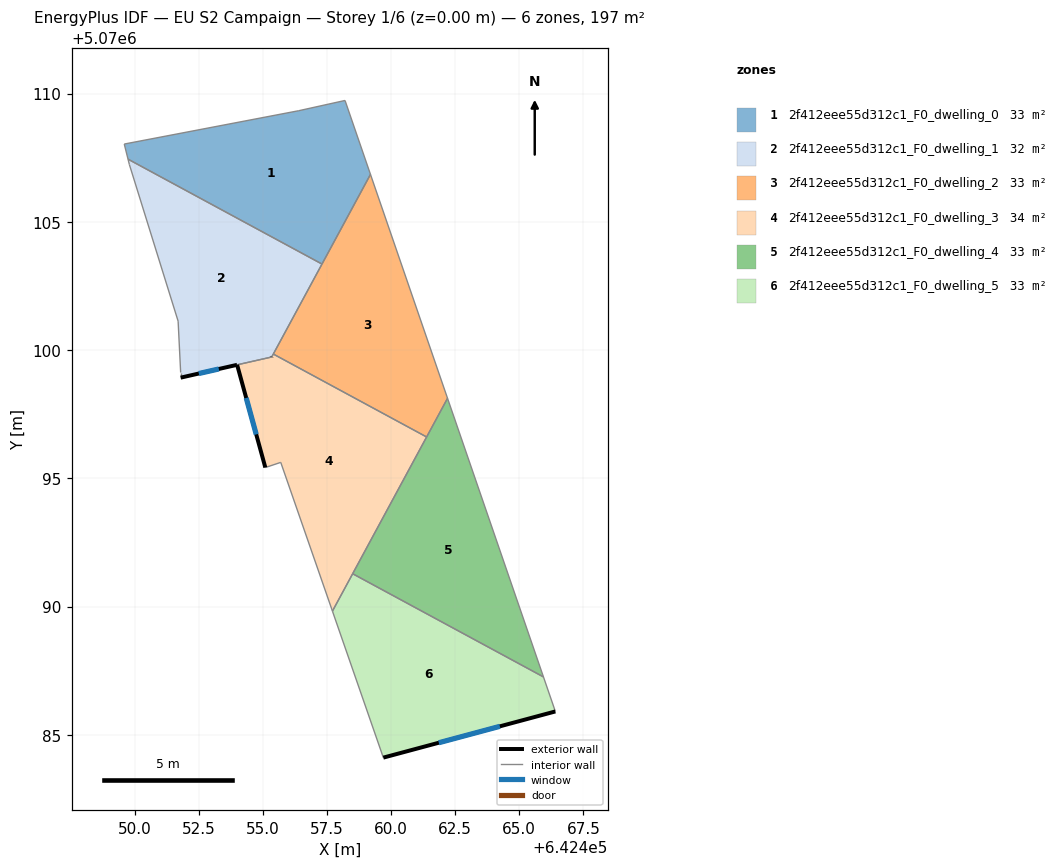
=== STOREY PLAN SPEC (per zone: floor XY polygon, exterior-wall plan segments, windows/doors) ===
zone 1: 2f412eee55d312c1_F0_dwelling_0  (32.9 m²)
  floor: (642457.31, 5070103.35) (642459.20, 5070106.85) (642458.21, 5070109.73) (642456.40, 5070109.33) (642449.60, 5070108.03) (642449.75, 5070107.44)
  interior walls: 6
zone 2: 2f412eee55d312c1_F0_dwelling_1  (31.8 m²)
  floor: (642455.35, 5070099.74) (642457.31, 5070103.35) (642449.75, 5070107.44) (642449.80, 5070107.23) (642451.70, 5070101.13) (642451.80, 5070099.12) (642451.80, 5070098.92) (642454.00, 5070099.42)
  exterior wall: (642453.99, 5070099.42) – (642454.00, 5070099.42)  [0.0 m]
  exterior wall: (642453.99, 5070099.42) – (642451.80, 5070098.92)  [2.3 m]
    window: (642453.29, 5070099.26) – (642452.51, 5070099.09)  [0.9 m²]
  exterior wall: (642455.35, 5070099.73) – (642455.35, 5070099.74)  [0.0 m]
  interior walls: 8
zone 3: 2f412eee55d312c1_F0_dwelling_2  (32.9 m²)
  floor: (642461.39, 5070096.61) (642462.20, 5070098.12) (642459.20, 5070106.85) (642455.41, 5070099.84)
  interior walls: 5
zone 4: 2f412eee55d312c1_F0_dwelling_3  (33.9 m²)
  floor: (642457.71, 5070089.82) (642461.39, 5070096.61) (642455.41, 5070099.84) (642455.35, 5070099.73) (642454.00, 5070099.42) (642455.10, 5070095.42) (642455.70, 5070095.62)
  exterior wall: (642455.10, 5070095.42) – (642454.00, 5070099.42)  [4.2 m]
    window: (642454.74, 5070096.71) – (642454.35, 5070098.13)  [1.6 m²]
  exterior wall: (642455.35, 5070099.73) – (642455.35, 5070099.74)  [0.0 m]
  interior walls: 7
zone 5: 2f412eee55d312c1_F0_dwelling_4  (32.9 m²)
  floor: (642465.94, 5070087.26) (642462.20, 5070098.12) (642458.50, 5070091.28)
  interior walls: 4
zone 6: 2f412eee55d312c1_F0_dwelling_5  (32.9 m²)
  floor: (642466.41, 5070085.91) (642465.94, 5070087.26) (642458.50, 5070091.28) (642457.71, 5070089.82) (642459.70, 5070084.11)
  exterior wall: (642466.41, 5070085.91) – (642459.70, 5070084.11)  [6.9 m]
    window: (642464.24, 5070085.33) – (642461.86, 5070084.69)  [2.6 m²]
  interior walls: 4

=== DERIVED (storey summary) ===
Building: EU S2 Campaign
Storey: 1 of 6  (floor level z = 0.00 m)
Storey gross floor area: 197.3 m²
Zones on this storey: 6
  - 2f412eee55d312c1_F0_dwelling_0: floor 32.9 m²
  - 2f412eee55d312c1_F0_dwelling_1: floor 31.8 m²; exterior wall 2.3 m (6.8 m²); 1 window(s) 0.9 m²; WWR 12.6%
  - 2f412eee55d312c1_F0_dwelling_2: floor 32.9 m²
  - 2f412eee55d312c1_F0_dwelling_3: floor 33.9 m²; exterior wall 4.2 m (12.5 m²); 1 window(s) 1.6 m²; WWR 12.6%
  - 2f412eee55d312c1_F0_dwelling_4: floor 32.9 m²
  - 2f412eee55d312c1_F0_dwelling_5: floor 32.9 m²; exterior wall 6.9 m (20.8 m²); 1 window(s) 2.6 m²; WWR 12.6%
Zone adjacency (shared interzone walls):
  - 2f412eee55d312c1_F0_dwelling_0 ↔ 2f412eee55d312c1_F0_dwelling_1
  - 2f412eee55d312c1_F0_dwelling_0 ↔ 2f412eee55d312c1_F0_dwelling_2
  - 2f412eee55d312c1_F0_dwelling_1 ↔ 2f412eee55d312c1_F0_dwelling_2
  - 2f412eee55d312c1_F0_dwelling_1 ↔ 2f412eee55d312c1_F0_dwelling_3
  - 2f412eee55d312c1_F0_dwelling_2 ↔ 2f412eee55d312c1_F0_dwelling_3
  - 2f412eee55d312c1_F0_dwelling_2 ↔ 2f412eee55d312c1_F0_dwelling_4
  - 2f412eee55d312c1_F0_dwelling_3 ↔ 2f412eee55d312c1_F0_dwelling_4
  - 2f412eee55d312c1_F0_dwelling_3 ↔ 2f412eee55d312c1_F0_dwelling_5
  - 2f412eee55d312c1_F0_dwelling_4 ↔ 2f412eee55d312c1_F0_dwelling_5